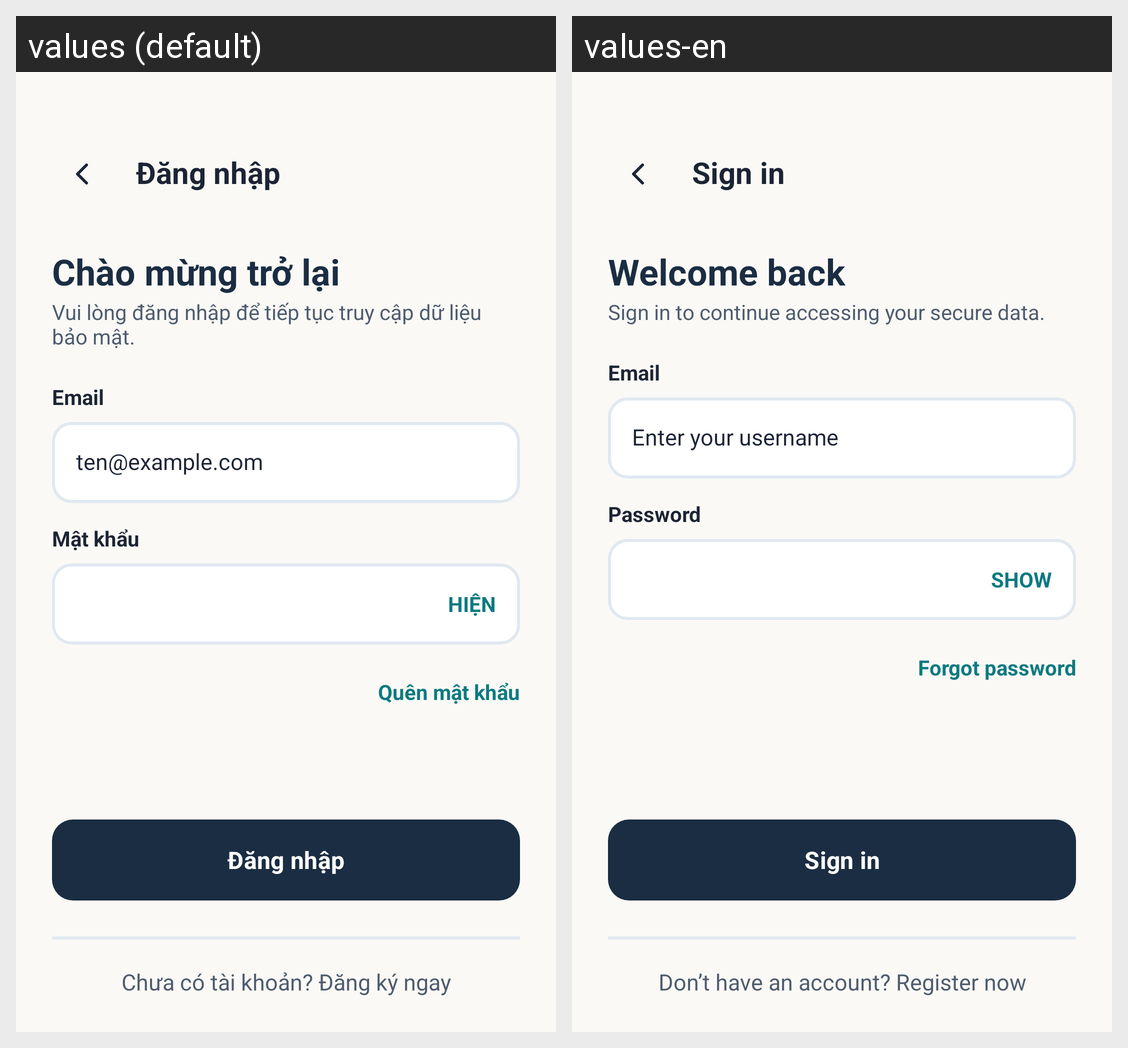

This grid shows one Android layout under two languages. Give, for every string resource on the screen, its name, the default text and each shown locale's text.
Android screen res/layout/activity_login.xml rendered under 2 locales, left to right: values (default), values-en. Device: Nexus 5 (rendered at 1080×1920; each locale shown at half size, 540×960, under a caption strip naming it); theme Theme.LagalLens.
Strings drawn on this screen, with the default value and each locale's value (text and hints the layout hard-codes, and strings that could not be matched under every locale, appear in the picture but are not listed):

login
  values: Đăng nhập
  values-en: Sign in

login_welcome_back
  values: Chào mừng trở lại
  values-en: Welcome back

login_subtitle
  values: Vui lòng đăng nhập để tiếp tục truy cập dữ liệu bảo mật.
  values-en: Sign in to continue accessing your secure data.

username
  values: Email
  values-en: Email

login_username_hint
  values: ten@example.com
  values-en: Enter your username

password
  values: Mật khẩu
  values-en: Password

show_password
  values: HIỆN
  values-en: SHOW

forgot_password
  values: Quên mật khẩu
  values-en: Forgot password

login_register_prompt
  values: Chưa có tài khoản? Đăng ký ngay
  values-en: Don’t have an account? Register now
